Run: headless pygame with SDL's dummy video driver; simulated clock (each Clock.tick advances the game by its frame time, no real sleeping); random seed 0; keys injected as events and as key.get_pressed() state; no mouse input.
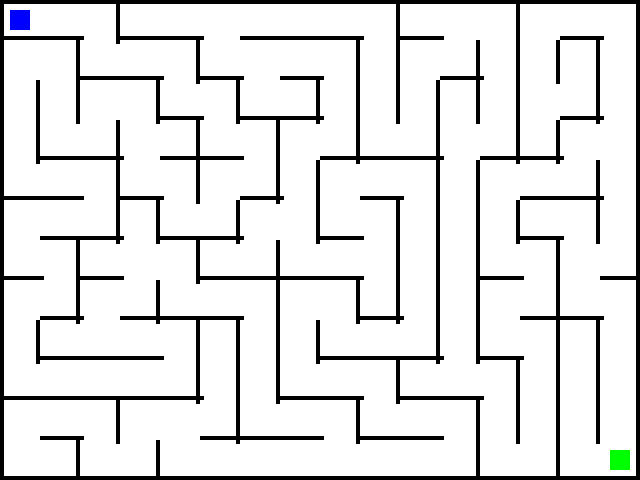
Frame 1 of 4 · flips 1–60 · no input
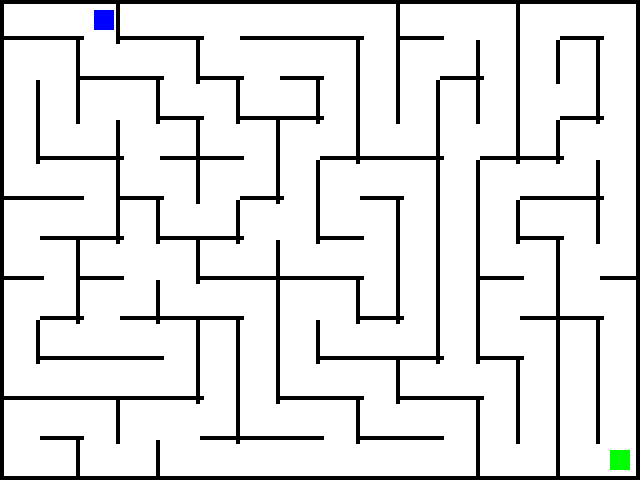
Frame 2 of 4 · flips 61–180 · tapped SPACE, RETURN · held RIGHT (→), D
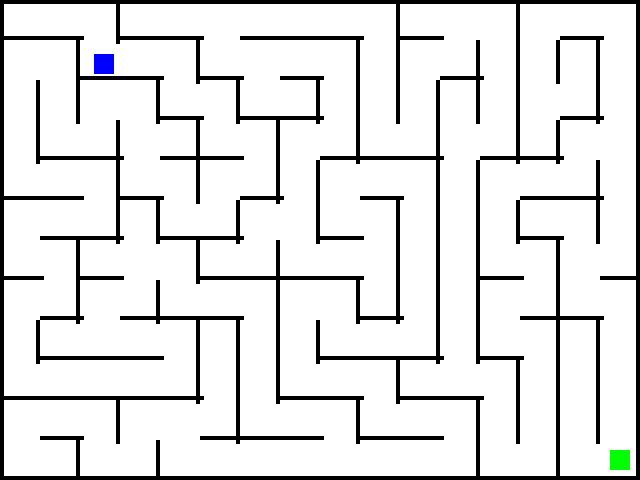
Frame 3 of 4 · flips 181–300 · held DOWN (↓), S
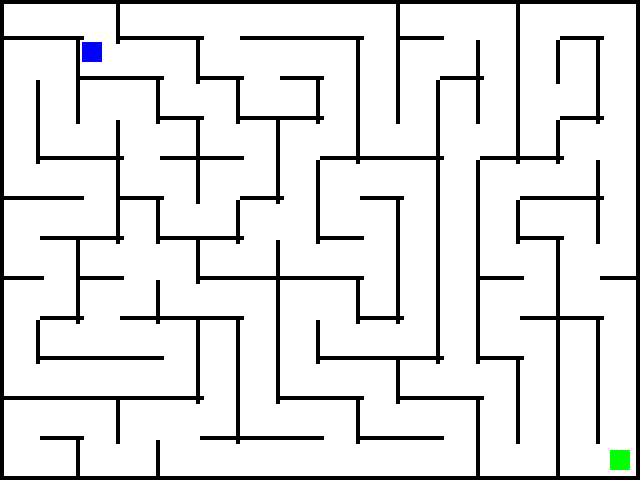
Frame 4 of 4 · flips 301–420 · held LEFT (←), A, UP (↑), W

The pygame program that drew these frames:

#For this week´s assignment i wanted to make a maze game
#AI Tool Gemini helped me sort out the maze walls as I was struggling to make them make sense
import pygame
import random
import sys

# Initialize Pygame
pygame.init()

# Window settings
WIDTH, HEIGHT = 640, 480
WIN = pygame.display.set_mode((WIDTH, HEIGHT))
pygame.display.set_caption("Maze Navigator")

# Colors
WHITE = (255, 255, 255)
BLACK = (0, 0, 0)
BLUE = (0, 0, 255)
GREEN = (0, 255, 0)

# --- Maze Generation Constants ---
# Size of each individual cell in the maze grid (in pixels)
CELL_SIZE = 40
# Thickness of the maze walls (in pixels)
WALL_THICKNESS = 4
# Number of columns in the maze grid based on window width and cell size
MAZE_COLS = WIDTH // CELL_SIZE
# Number of rows in the maze grid based on window height and cell size
MAZE_ROWS = HEIGHT // CELL_SIZE

# --- Player and Goal Sizing ---
# Player size, relative to CELL_SIZE for easy scaling
PLAYER_SIZE = CELL_SIZE // 2
# Goal size, relative to CELL_SIZE for easy scaling
GOAL_SIZE = CELL_SIZE // 2


class Wall:
    """Represents a wall segment in the maze."""

    def __init__(self, x, y, width, height):
        self.rect = pygame.Rect(x, y, width, height)

    def draw(self, surface):
        """Draws the wall on the given surface."""
        pygame.draw.rect(surface, BLACK, self.rect)


class Player:
    """Represents the player character."""

    def __init__(self, x, y, size):
        self.rect = pygame.Rect(x, y, size, size)
        # Player speed, adjusted to fit maze scale
        self.speed = 4

    def move(self, keys, walls):
        """
        Moves the player based on key presses (arrow keys) and checks for collisions with walls.
        Collision detection is handled by attempting a move, then reverting if a collision occurs.
        This prevents the player from "sticking" to walls.
        """
        dx, dy = 0, 0
        if keys[pygame.K_UP]: dy = -self.speed
        if keys[pygame.K_DOWN]: dy = self.speed
        if keys[pygame.K_LEFT]: dx = -self.speed
        if keys[pygame.K_RIGHT]: dx = self.speed

        # Store the original position before attempting movement
        original_x, original_y = self.rect.x, self.rect.y

        # Attempt to move horizontally and check for collisions
        self.rect.x += dx
        for wall in walls:
            if self.rect.colliderect(wall.rect):
                self.rect.x = original_x  # Revert x movement if collision detected
                break

        # Attempt to move vertically and check for collisions
        self.rect.y += dy
        for wall in walls:
            if self.rect.colliderect(wall.rect):
                self.rect.y = original_y  # Revert y movement if collision detected
                break

    def draw(self, surface):
        """Draws the player on the given surface."""
        pygame.draw.rect(surface, BLUE, self.rect)


class Goal:
    """Represents the goal in the maze."""

    def __init__(self, x, y, width, height):
        self.rect = pygame.Rect(x, y, width, height)

    def draw(self, surface):
        """Draws the goal on the given surface."""
        pygame.draw.rect(surface, GREEN, self.rect)


class Cell:
    """
    Represents a single cell within the maze grid.
    Used for the logical representation of the maze during generation.
    """

    def __init__(self, x, y):
        self.x, self.y = x, y  # Grid coordinates (column, row)
        self.visited = False  # Flag used by maze generation algorithm
        # Dictionary to keep track of walls: True if wall exists, False if removed
        self.walls = {'N': True, 'S': True, 'E': True, 'W': True}

    def get_neighbors(self, grid):
        """
        Finds and returns all unvisited neighbors of the current cell.
        A neighbor is returned as a tuple: (neighbor_cell_object, direction_from_current_cell).
        """
        neighbors = []
        # Check North neighbor
        if self.y > 0 and not grid[self.y - 1][self.x].visited:
            neighbors.append((grid[self.y - 1][self.x], 'N'))
        # Check South neighbor
        if self.y < MAZE_ROWS - 1 and not grid[self.y + 1][self.x].visited:
            neighbors.append((grid[self.y + 1][self.x], 'S'))
        # Check East neighbor
        if self.x < MAZE_COLS - 1 and not grid[self.y][self.x + 1].visited:
            neighbors.append((grid[self.y][self.x + 1], 'E'))
        # Check West neighbor
        if self.x > 0 and not grid[self.y][self.x - 1].visited:
            neighbors.append((grid[self.y][self.x - 1], 'W'))
        return neighbors


def remove_walls(current_cell, next_cell, direction):
    """
    Removes the wall between two adjacent cells, making a path.
    This operation is symmetrical, updating the wall status for both cells.
    """
    if direction == 'N':  # 'next_cell' is North of 'current_cell'
        current_cell.walls['N'] = False
        next_cell.walls['S'] = False
    elif direction == 'S':  # 'next_cell' is South of 'current_cell'
        current_cell.walls['S'] = False
        next_cell.walls['N'] = False
    elif direction == 'E':  # 'next_cell' is East of 'current_cell'
        current_cell.walls['E'] = False
        next_cell.walls['W'] = False
    elif direction == 'W':  # 'next_cell' is West of 'current_cell'
        current_cell.walls['W'] = False
        next_cell.walls['E'] = False


def generate_maze_recursive_backtracking(rows, cols):
    """
    Generates a maze grid using the Recursive Backtracking algorithm.
    This algorithm starts at a cell, explores unvisited neighbors randomly,
    carving paths by removing walls, and backtracking when no unvisited
    neighbors are available.
    Returns a 2D list (grid) of Cell objects, representing the maze structure.
    """
    grid = [[Cell(x, y) for x in range(cols)] for y in range(rows)]
    stack = []  # Stack to keep track of visited cells for backtracking

    # Start the maze generation from the top-left cell (0,0)
    start_cell = grid[0][0]
    start_cell.visited = True
    stack.append(start_cell)

    while stack:
        current_cell = stack[-1]  # Look at the top of the stack (current position)

        neighbors = current_cell.get_neighbors(grid)

        if neighbors:
            # If there are unvisited neighbors, pick one randomly
            next_cell, direction_to_neighbor = random.choice(neighbors)

            # Carve a path by removing the wall between the current and next cell
            remove_walls(current_cell, next_cell, direction_to_neighbor)

            # Move to the next cell: mark it visited and push onto the stack
            next_cell.visited = True
            stack.append(next_cell)
        else:
            # If no unvisited neighbors, backtrack by popping the current cell from the stack
            stack.pop()
    return grid


class Game:
    """Main game class to manage game state, logic, and rendering."""

    def __init__(self):
        self.clock = pygame.time.Clock()
        self.running = True

        # 1. Generate the logical maze grid using the algorithm
        self.maze_grid = generate_maze_recursive_backtracking(MAZE_ROWS, MAZE_COLS)
        # 2. Convert the logical grid into physical Pygame Wall objects
        self.walls = self.convert_grid_to_pygame_walls(self.maze_grid)

        # Player starting position: centered within the top-left cell (0,0)
        player_start_x = CELL_SIZE // 2 - (PLAYER_SIZE // 2)
        player_start_y = CELL_SIZE // 2 - (PLAYER_SIZE // 2)
        self.player = Player(player_start_x, player_start_y, PLAYER_SIZE)

        # Goal position: centered within the bottom-right cell (MAZE_COLS-1, MAZE_ROWS-1)
        goal_x = (MAZE_COLS - 1) * CELL_SIZE + (CELL_SIZE // 2 - (GOAL_SIZE // 2))
        goal_y = (MAZE_ROWS - 1) * CELL_SIZE + (CELL_SIZE // 2 - (GOAL_SIZE // 2))
        self.goal = Goal(goal_x, goal_y, GOAL_SIZE, GOAL_SIZE)

    def convert_grid_to_pygame_walls(self, grid):
        """
        Converts the logical maze grid (composed of Cell objects) into a list
        of concrete Pygame Wall objects that can be drawn on the screen.
        This includes both the internal maze walls and the outer boundary of the game window.
        """
        pygame_walls = []

        # Add the outer border walls for the entire game window
        # Top border
        pygame_walls.append(Wall(0, 0, WIDTH, WALL_THICKNESS))
        # Bottom border
        pygame_walls.append(Wall(0, HEIGHT - WALL_THICKNESS, WIDTH, WALL_THICKNESS))
        # Left border
        pygame_walls.append(Wall(0, 0, WALL_THICKNESS, HEIGHT))
        # Right border
        pygame_walls.append(Wall(WIDTH - WALL_THICKNESS, 0, WALL_THICKNESS, HEIGHT))

        # Iterate through each cell in the grid to add its existing internal walls
        for y, row in enumerate(grid):
            for x, cell in enumerate(row):
                # Calculate the top-left pixel coordinates for the current cell
                cell_pixel_x = x * CELL_SIZE
                cell_pixel_y = y * CELL_SIZE

                # If the East wall of the current cell exists, add it to our list of Pygame walls.
                # The wall is drawn at the right edge of the current cell, extending slightly
                # to ensure smooth connections at corners.
                if cell.walls['E']:
                    pygame_walls.append(Wall(cell_pixel_x + CELL_SIZE - WALL_THICKNESS,
                                             cell_pixel_y,
                                             WALL_THICKNESS,
                                             CELL_SIZE + WALL_THICKNESS))

                # If the South wall of the current cell exists, add it to our list of Pygame walls.
                # The wall is drawn at the bottom edge of the current cell, extending slightly
                # to ensure smooth connections at corners.
                if cell.walls['S']:
                    pygame_walls.append(Wall(cell_pixel_x,
                                             cell_pixel_y + CELL_SIZE - WALL_THICKNESS,
                                             CELL_SIZE + WALL_THICKNESS,
                                             WALL_THICKNESS))

        return pygame_walls

    def run(self):
        """Starts and manages the main game loop."""
        while self.running:
            self.clock.tick(60)  # Limits the game to 60 frames per second
            WIN.fill(WHITE)  # Fills the entire window with white to clear previous frame

            # Event handling loop (e.g., quitting the game)
            for event in pygame.event.get():
                if event.type == pygame.QUIT:
                    self.running = False  # Set running to False to exit the game loop

            # Get the state of all keyboard keys
            keys = pygame.key.get_pressed()
            # Move the player based on key presses and check for wall collisions
            self.player.move(keys, self.walls)

            # Draw all game elements onto the window surface
            for wall in self.walls:
                wall.draw(WIN)
            self.goal.draw(WIN)
            self.player.draw(WIN)

            # Check for win condition: if the player's rectangle overlaps with the goal's rectangle
            if self.player.rect.colliderect(self.goal.rect):
                print("¡You won!")  # Print win message to console
                self.running = False  # End the game

            # Update the entire screen to display what has been drawn
            pygame.display.update()

        # After the game loop ends, exit the program
        pygame.quit()
        sys.exit()


if __name__ == "__main__":
    game = Game()
    game.run()
# use the keys up, down, left and right to get the blue cube to meet the green cube!
